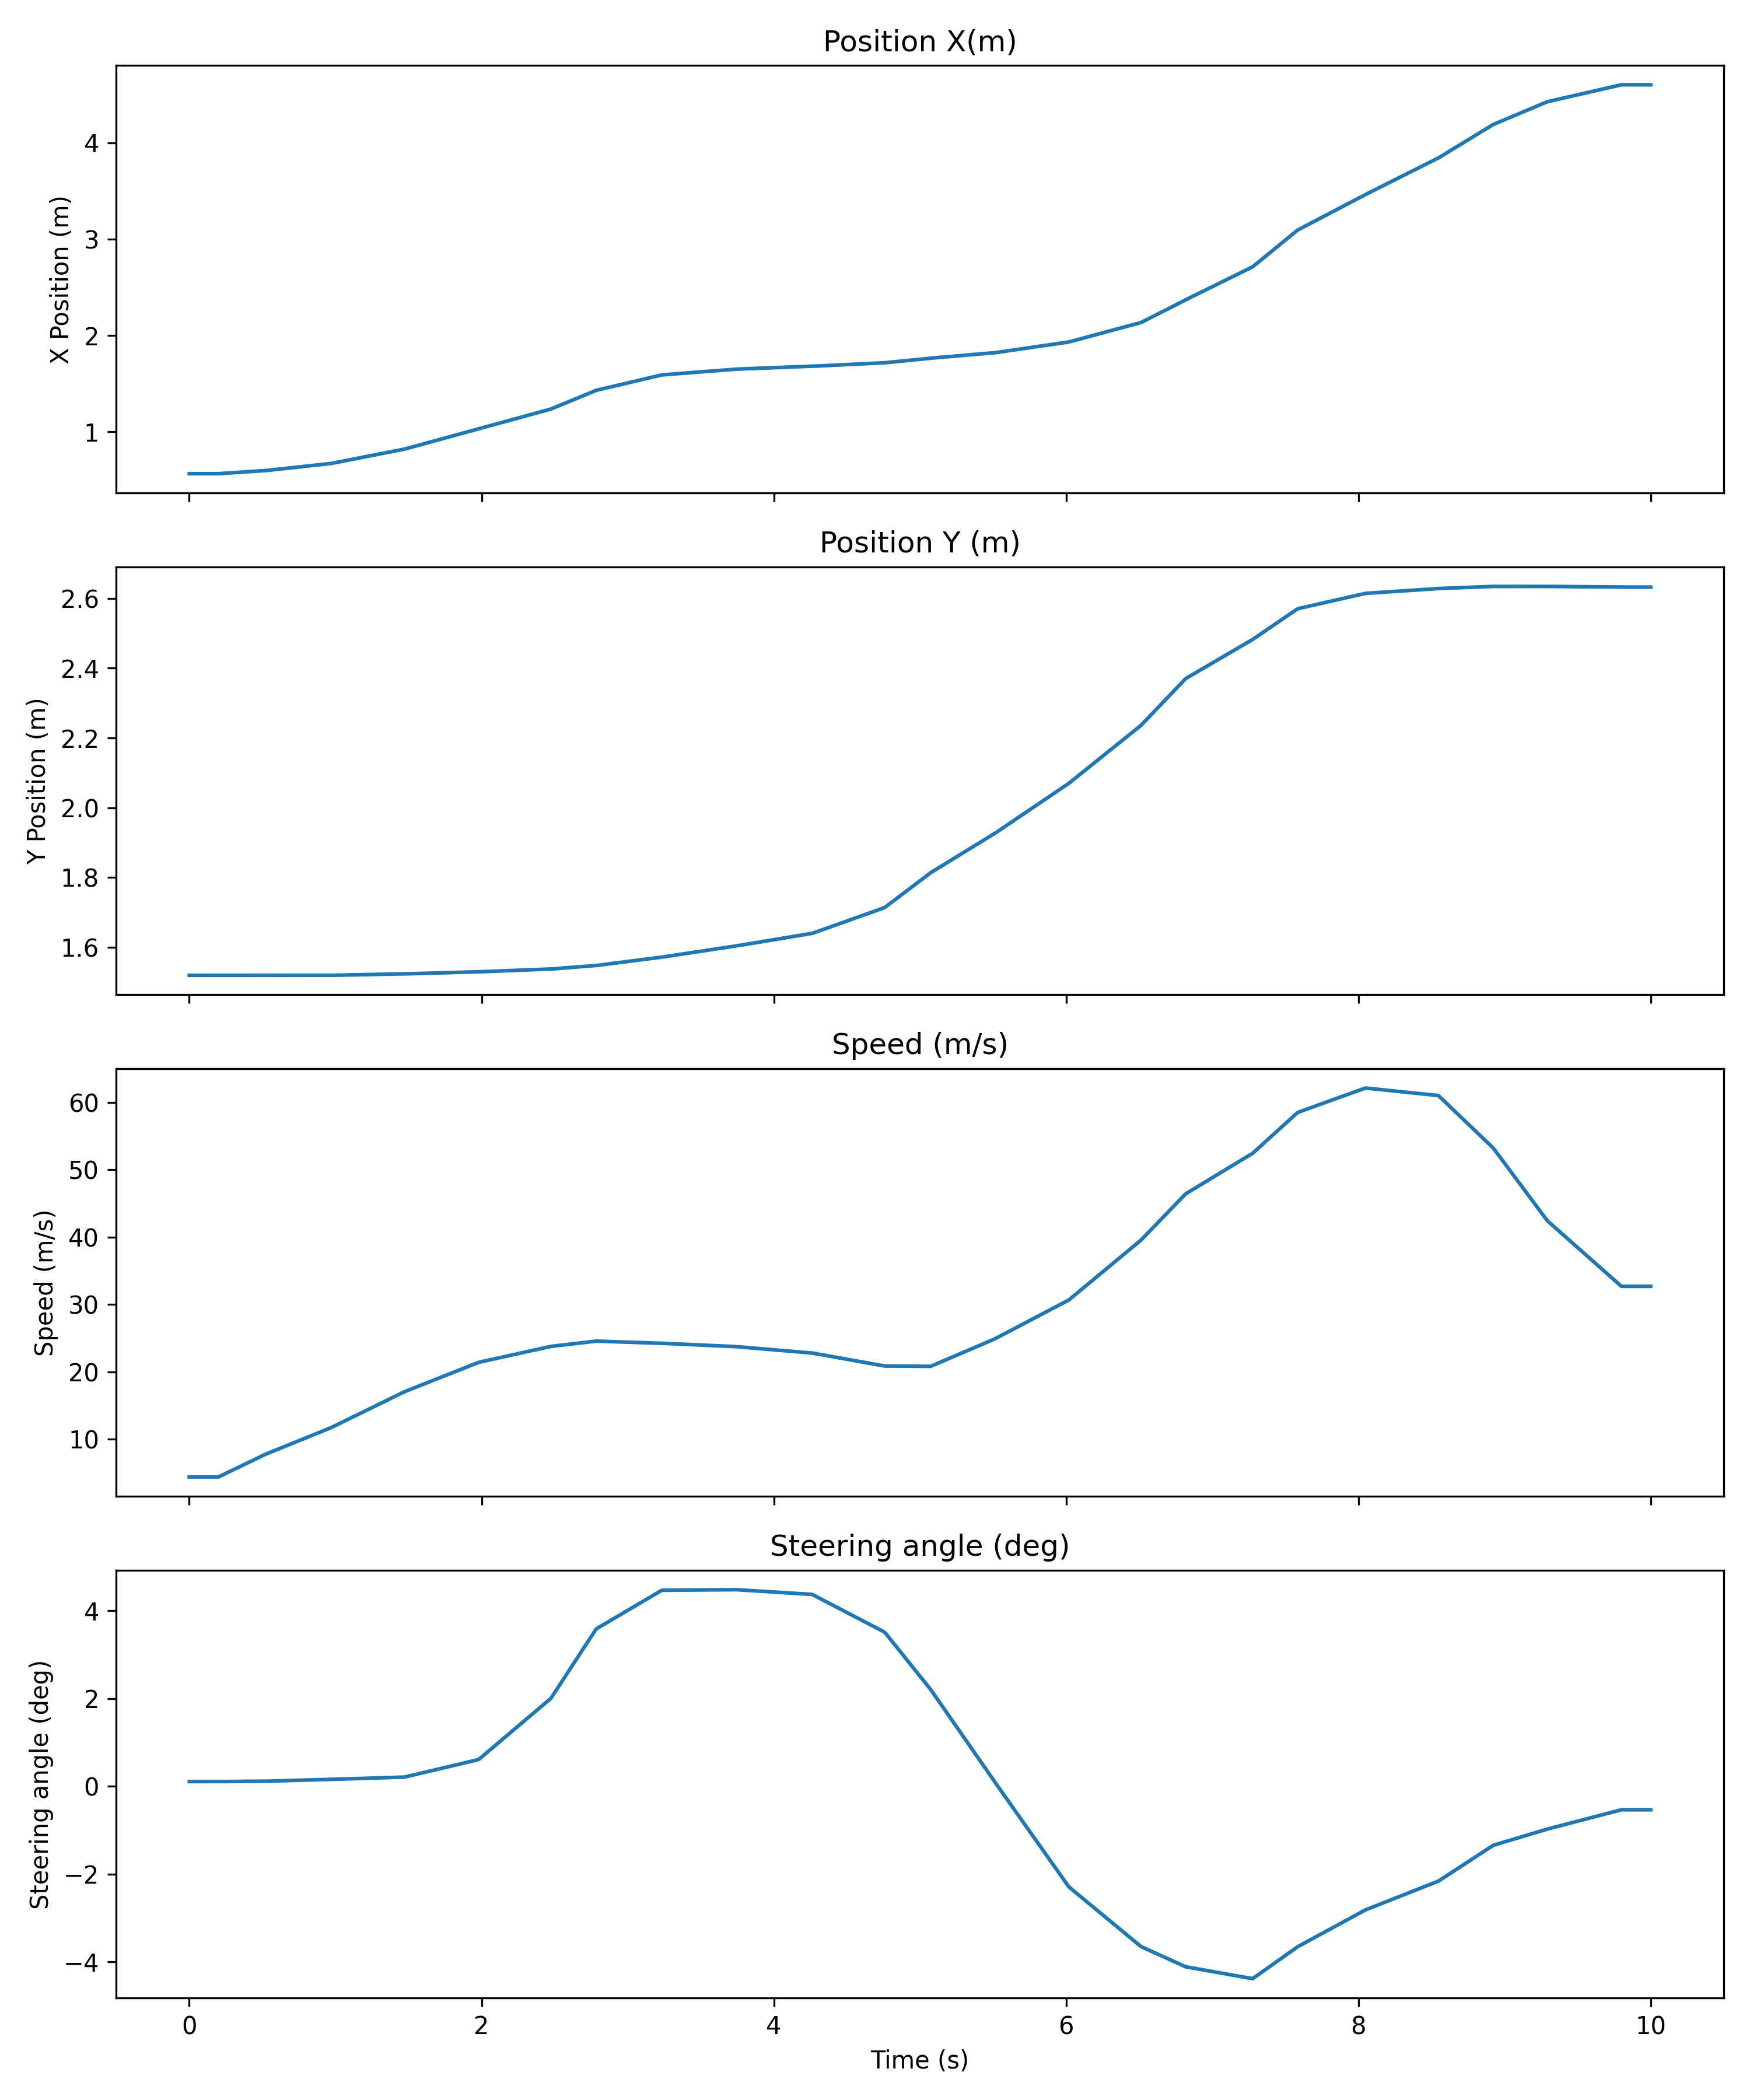

The data file committed next to this chart (first rows):
Time (seconds); Time (microseconds); Position X (m); Position Y (m); Speed (m/s); Steering angle (deg); Lane change
0; 0; 0.565; 1.52; 4.388; 0.1091; 0
0; 10010; 0.565; 1.52; 4.388; 0.1091; 0
0; 20020; 0.565; 1.52; 4.388; 0.1091; 0
0; 30030; 0.565; 1.52; 4.388; 0.1091; 0
0; 40040; 0.565; 1.52; 4.388; 0.1091; 0
0; 50050; 0.565; 1.52; 4.388; 0.1091; 0
0; 60060; 0.565; 1.52; 4.388; 0.1091; 0
0; 70070; 0.565; 1.52; 4.388; 0.1091; 0
0; 80080; 0.565; 1.52; 4.388; 0.1091; 0
0; 90090; 0.565; 1.52; 4.388; 0.1091; 0
0; 100100; 0.565; 1.52; 4.388; 0.1091; 0
0; 110110; 0.565; 1.52; 4.388; 0.1091; 0
0; 120120; 0.565; 1.52; 4.388; 0.1091; 0
0; 130130; 0.565; 1.52; 4.388; 0.1091; 0
0; 140140; 0.565; 1.52; 4.388; 0.1091; 0
0; 150150; 0.565; 1.52; 4.388; 0.1091; 0
0; 160160; 0.565; 1.52; 4.388; 0.1091; 0
0; 170170; 0.565; 1.52; 4.388; 0.1091; 0
0; 180180; 0.565; 1.52; 4.388; 0.1091; 0
0; 190190; 0.565; 1.52; 4.388; 0.1091; 0
0; 200200; 0.565; 1.52; 4.388; 0.1091; 0
0; 210210; 0.566; 1.52; 4.492; 0.1094; 0
0; 220220; 0.567; 1.52; 4.597; 0.1096; 0
0; 230230; 0.568; 1.52; 4.702; 0.1098; 0
0; 240240; 0.569; 1.52; 4.807; 0.1101; 0
0; 250250; 0.57; 1.52; 4.912; 0.1103; 0
0; 260260; 0.5709; 1.52; 5.017; 0.1106; 0
0; 270270; 0.5719; 1.52; 5.122; 0.1108; 0
0; 280280; 0.5729; 1.52; 5.226; 0.1111; 0
0; 290290; 0.5739; 1.52; 5.331; 0.1113; 0
0; 300300; 0.5749; 1.52; 5.436; 0.1115; 0
0; 310310; 0.5759; 1.52; 5.541; 0.1118; 0
0; 320320; 0.5769; 1.52; 5.646; 0.112; 0
0; 330330; 0.5779; 1.52; 5.751; 0.1123; 0
0; 340340; 0.5789; 1.52; 5.855; 0.1125; 0
0; 350350; 0.5799; 1.52; 5.96; 0.1128; 0
0; 360360; 0.5808; 1.52; 6.065; 0.113; 0
0; 370370; 0.5818; 1.52; 6.17; 0.1132; 0
0; 380380; 0.5828; 1.52; 6.275; 0.1135; 0
0; 390390; 0.5838; 1.52; 6.38; 0.1137; 0
0; 400400; 0.5848; 1.52; 6.485; 0.114; 1
0; 410410; 0.5858; 1.52; 6.589; 0.1142; 1
0; 420420; 0.5868; 1.52; 6.694; 0.1145; 1
0; 430430; 0.5878; 1.52; 6.799; 0.1147; 1
0; 440440; 0.5888; 1.52; 6.904; 0.115; 1
0; 450450; 0.5898; 1.52; 7.009; 0.1152; 1
0; 460460; 0.5907; 1.52; 7.114; 0.1154; 1
0; 470470; 0.5917; 1.52; 7.218; 0.1157; 1
0; 480480; 0.5927; 1.52; 7.323; 0.1159; 1
0; 490490; 0.5937; 1.52; 7.428; 0.1162; 1
0; 500500; 0.5947; 1.52; 7.533; 0.1164; 1
0; 510510; 0.5957; 1.52; 7.638; 0.1167; 1
0; 520520; 0.5967; 1.52; 7.742; 0.1169; 1
0; 530530; 0.5983; 1.52; 7.83; 0.1179; 1
0; 540540; 0.6; 1.52; 7.918; 0.1188; 1
0; 550550; 0.6016; 1.52; 8.006; 0.1197; 1
0; 560560; 0.6033; 1.52; 8.094; 0.1207; 1
0; 570570; 0.6049; 1.52; 8.182; 0.1216; 1
0; 580580; 0.6065; 1.52; 8.27; 0.1226; 1
0; 590590; 0.6082; 1.52; 8.358; 0.1235; 1
... 940 more rows
